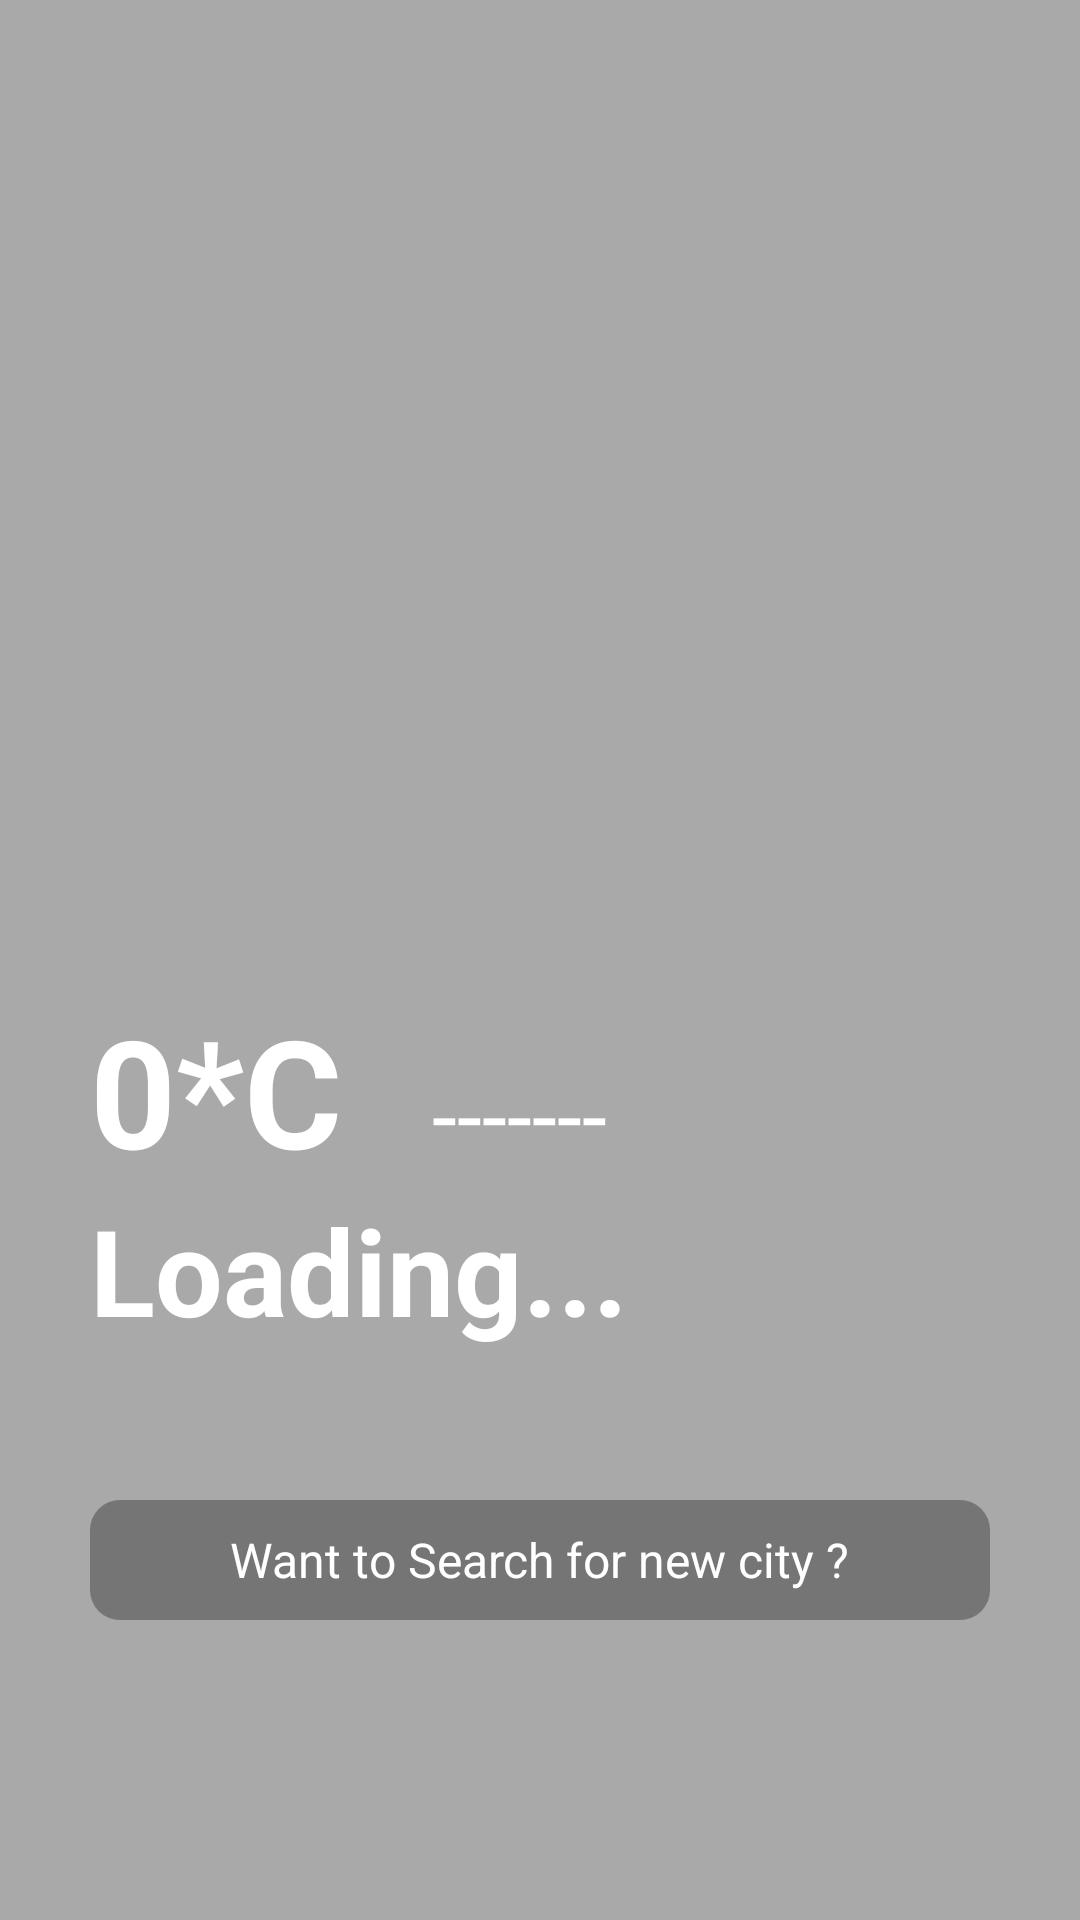

Reconstruct the res/layout file that produces this screen, plus the resources it refers to.
<!-- AndroidManifest.xml: application theme Theme.Projekt3_SM_KO -->
<!-- res/layout/activity_main.xml -->
<?xml version="1.0" encoding="utf-8"?>
<RelativeLayout xmlns:android="http://schemas.android.com/apk/res/android"
    xmlns:app="http://schemas.android.com/apk/res-auto"
    xmlns:tools="http://schemas.android.com/tools"
    android:layout_width="match_parent"
    android:layout_height="match_parent"
    android:background="#AAA9A9"
    tools:context=".MainActivity">

    <ImageView
        android:id="@+id/weatherIcon"
        android:layout_width="match_parent"
        android:layout_height="242dp"
        android:layout_marginTop="100dp"
        android:src="@drawable/finding"></ImageView>

    <LinearLayout
        android:layout_width="match_parent"
        android:layout_height="wrap_content"
        android:layout_above="@id/cityFinder"
        android:layout_marginBottom="50dp"
        android:orientation="vertical">

        <LinearLayout
            android:layout_width="match_parent"
            android:layout_height="match_parent"
            android:orientation="horizontal">

            <TextView
                android:id="@+id/temperature"
                android:layout_width="wrap_content"
                android:layout_height="wrap_content"
                android:paddingStart="30dp"
                android:text="0*C"
                android:textColor="#ffff"
                android:textSize="50sp"
                android:textStyle="bold"></TextView>

            <TextView
                android:id="@+id/weatherCondition"
                android:layout_width="match_parent"
                android:layout_height="wrap_content"
                android:paddingStart="30sp"
                android:text="-------"
                android:textColor="#ffff"
                android:textSize="30sp"></TextView>
        </LinearLayout>

        <TextView
            android:id="@+id/cityName"
            android:layout_width="match_parent"
            android:layout_height="wrap_content"
            android:paddingStart="30sp"
            android:text="Loading..."
            android:textColor="#ffff"
            android:textSize="40sp"
            android:textStyle="bold"></TextView>
    </LinearLayout>
    
    <RelativeLayout
        android:layout_width="match_parent"
        android:layout_height="40dp"
        android:layout_centerInParent="true"
        android:layout_marginLeft="30dp"
        android:layout_marginRight="30dp"
        android:layout_alignParentBottom="true"
        android:id="@+id/cityFinder"
        android:background="@drawable/buttondesign"
        android:layout_marginBottom="100dp">

        <TextView
            android:layout_width="wrap_content"
            android:layout_height="wrap_content"
            android:text="Want to Search for new city ?"
            android:textColor="#fff"
            android:layout_centerInParent="true"
            android:textSize="16sp" />
        </RelativeLayout>
</RelativeLayout>
<!-- resources referenced by this layout -->
<resources>
  <!-- drawable buttondesign (drawable) -->
  <?xml version="1.0" encoding="utf-8"?>
  <shape xmlns:android="http://schemas.android.com/apk/res/android">
      android:shape="rectangle"
      >
      <corners android:radius="10dp">
  
  
      </corners>
      <solid android:color="#757575"></solid>
  </shape>
  <style name="Theme.Projekt3_SM_KO" parent="Theme.MaterialComponents.DayNight.NoActionBar">
          
          <item name="colorPrimary">@color/purple_500</item>
          <item name="colorPrimaryVariant">@color/purple_700</item>
          <item name="colorOnPrimary">@color/white</item>
          
          <item name="colorSecondary">@color/teal_200</item>
          <item name="colorSecondaryVariant">@color/teal_700</item>
          <item name="colorOnSecondary">@color/black</item>
          
          <item name="android:statusBarColor" tools:targetApi="l">?attr/colorPrimaryVariant</item>
          
      </style>
  <!-- not gathered from this repository: default colours our renderer supplied (Android Studio template values) -->
  <color name="purple_500">#FF6200EE</color>
  <color name="purple_700">#FF3700B3</color>
  <color name="teal_200">#FF03DAC5</color>
  <color name="teal_700">#FF018786</color>
  <color name="black">#FF000000</color>
  <color name="white">#FFFFFFFF</color>
</resources>
